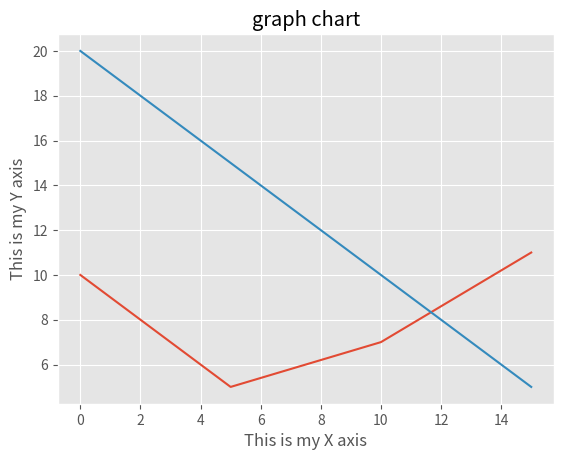

Recreate this plot in Python.
import matplotlib.pyplot as plt
from matplotlib import style

style.use('ggplot')

x = [0, 5, 10, 15]
y = [10, 5, 7, 11]
x1 = [0, 5, 10, 15]
y1 = [20, 15, 10, 5]

plt.plot(x, y)
plt.plot(x1, y1)
plt.title('graph chart')
plt.xlabel('This is my X axis')
plt.ylabel('This is my Y axis')

plt.show()